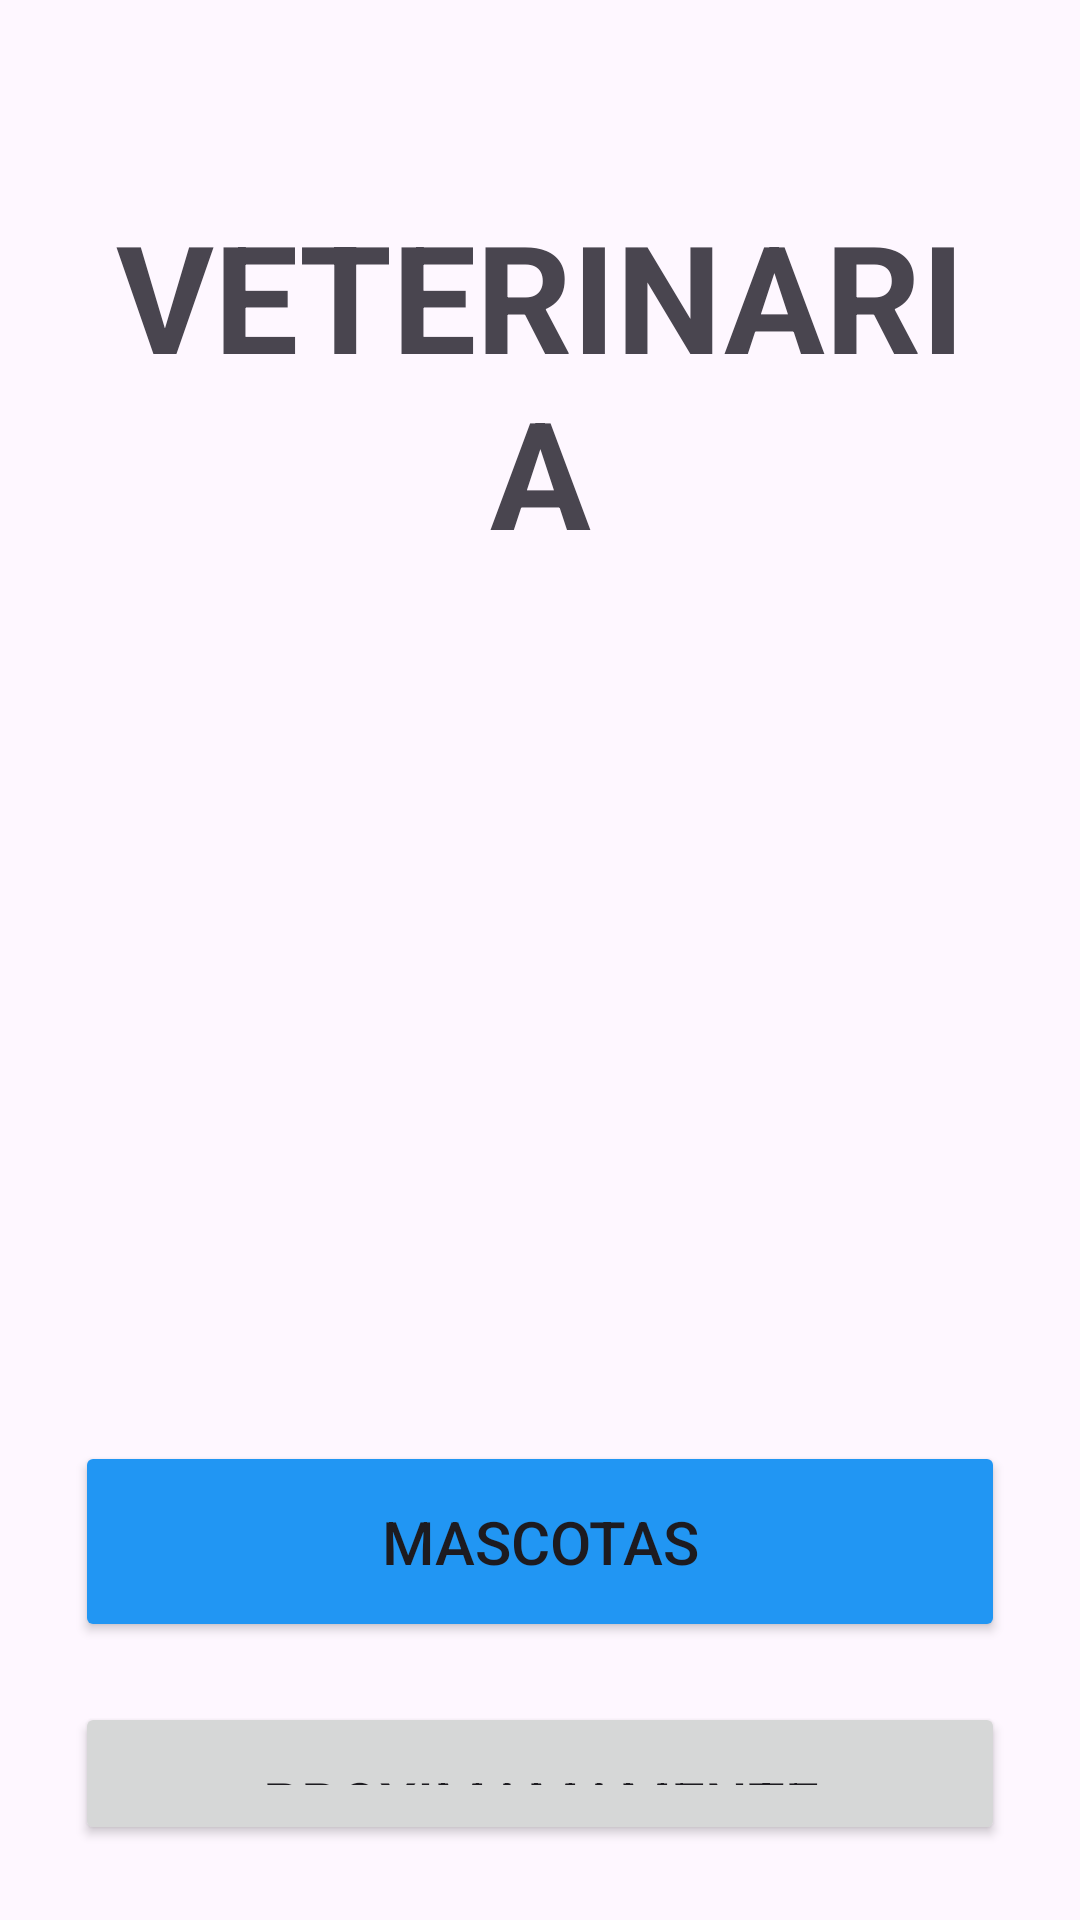

Layout XML and referenced resources for this Android screen:
<!-- AndroidManifest.xml: application theme Theme.AppVeterinaria -->
<!-- res/layout/activity_main.xml -->
<?xml version="1.0" encoding="utf-8"?>
<LinearLayout xmlns:android="http://schemas.android.com/apk/res/android"
    xmlns:app="http://schemas.android.com/apk/res-auto"
    xmlns:tools="http://schemas.android.com/tools"
    android:layout_width="match_parent"
    android:layout_height="match_parent"
    android:orientation="vertical"
    android:padding="25dp"
    tools:context=".MainActivity">

    <TextView
        android:id="@+id/textView"
        android:layout_width="match_parent"
        android:layout_height="wrap_content"
        android:layout_marginTop="40dp"
        android:text="VETERINARIA"
        android:textAlignment="center"
        android:textSize="50dp"
        android:textStyle="bold" />

    <ImageView
        android:id="@+id/imageView"
        android:layout_width="match_parent"
        android:layout_height="250dp"
        app:srcCompat="@drawable/veterinaria" />

    <Button
        android:id="@+id/btmascota"
        android:layout_width="match_parent"
        android:layout_height="wrap_content"
        android:layout_marginTop="40dp"
        android:backgroundTint="@color/celeste"
        android:gravity="center|center_vertical"
        android:padding="20dp"

        android:text="MASCOTAS"
        app:backgroundTint="@null"
        app:cornerRadius="8dp" />

    <Button
        android:id="@+id/btcliente"
        android:layout_width="match_parent"
        android:layout_height="wrap_content"
        android:layout_marginTop="20dp"
        android:gravity="center|center_vertical"
        android:padding="20dp"
        android:text="PROXIMAMAMENTE"
        app:backgroundTint="@null"

        app:cornerRadius="8dp" />
</LinearLayout>
<!-- resources referenced by this layout -->
<resources>
  <color name="celeste">#2196F3</color>
  <style name="Theme.AppVeterinaria" parent="Base.Theme.AppVeterinaria" />
  <style name="Base.Theme.AppVeterinaria" parent="Theme.Material3.DayNight.NoActionBar">
          
          <item name="colorPrimary">#2196F3</item>
          <item name="radioButtonStyle">@id/btabribuscador</item>
          <item name="android:textSize">20dp</item>
  
      </style>
</resources>
